Image classification data set "final_dataset" (ishaaqdev/Recylo-SIH on GitHub). Class labels (10): hazardous batteries, hazardous biomedical waste, hazardous e-waste, hazardous toxic sharp waste, non-recyclable waste, organic waste, recyclable cardboard, recyclable metal, recyclable paper, recyclable plastic.

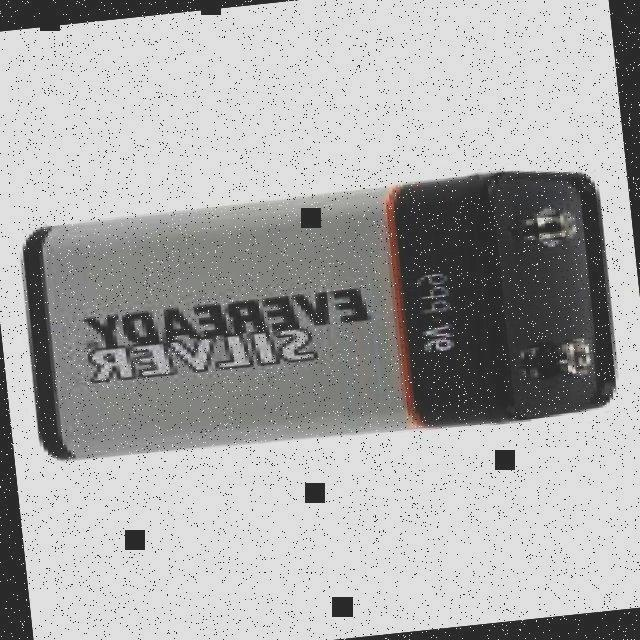
Label: hazardous batteries

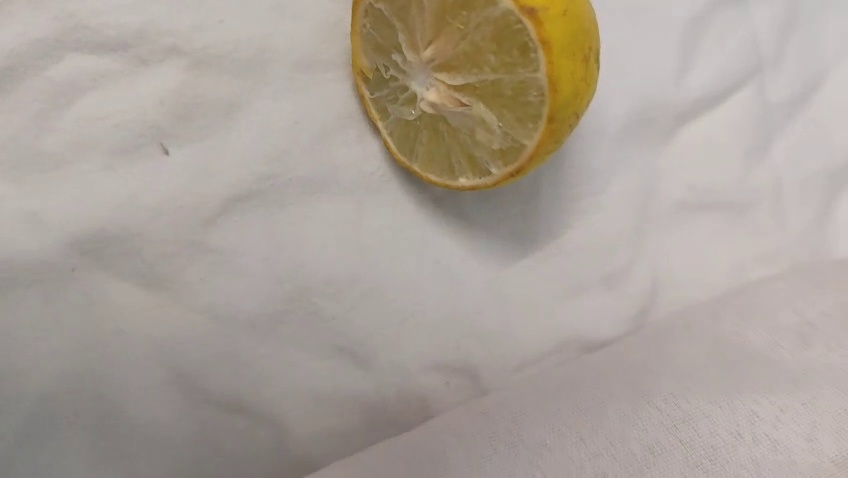
Label: organic waste

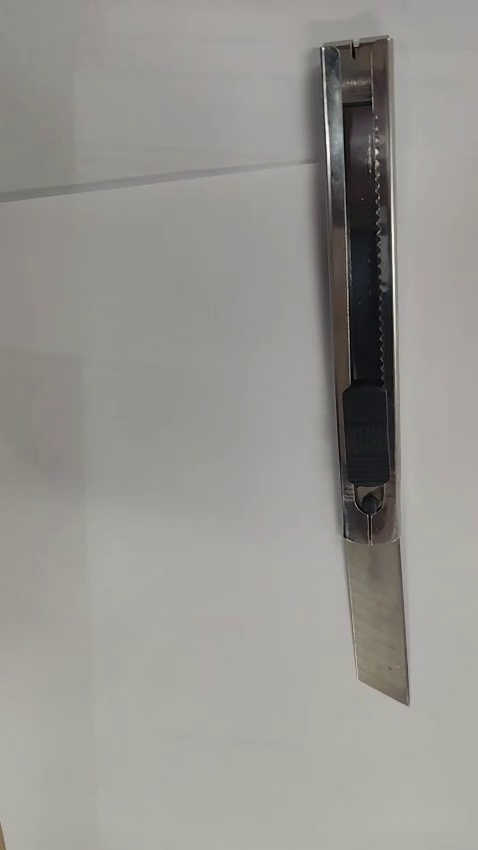
Label: hazardous toxic sharp waste

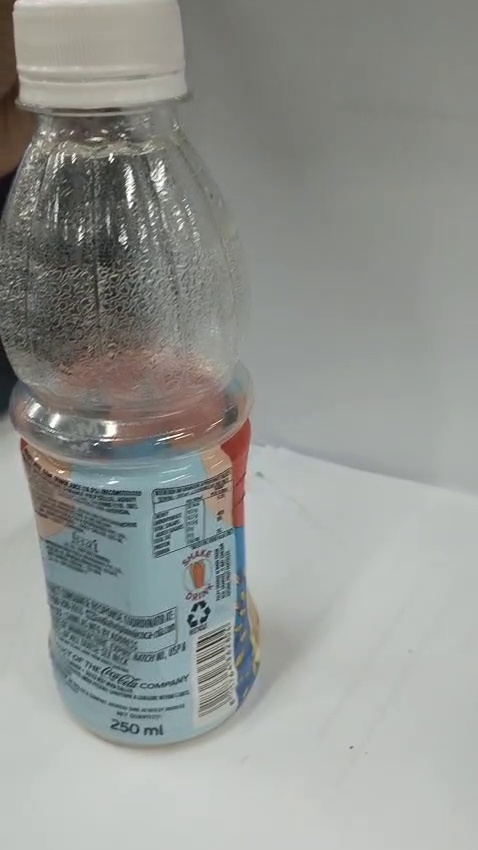
Label: recyclable plastic

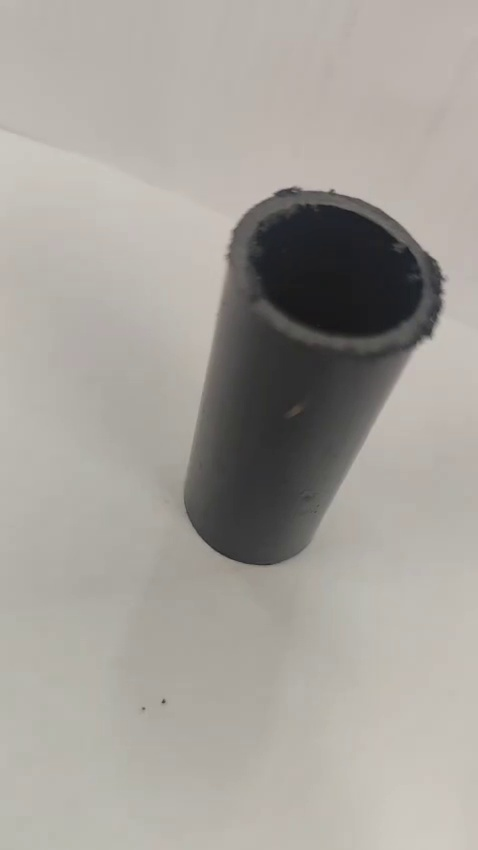
Label: non-recyclable waste

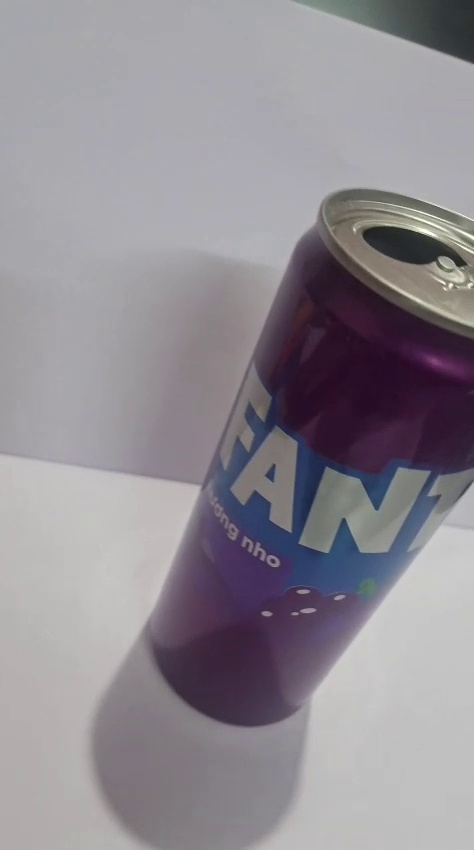
Label: recyclable metal
